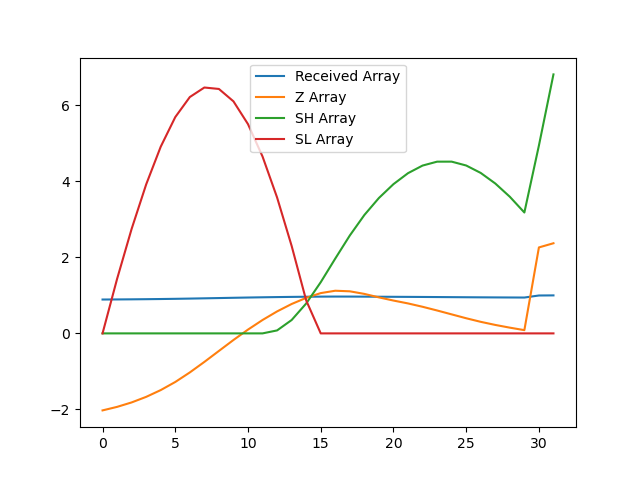

Source data for this figure (header and first rows):
, index, year, val, Received Array, Z Array, SH Array, SL Array
0, 2690, 1990, 9545, 0.8912, -2.027, 0.0, 0.0
1, 2693, 1991, 9570, 0.8935, -1.934, 0.0, 1.434
2, 2696, 1992, 9601, 0.8964, -1.817, 0.0, 2.751
3, 2699, 1993, 9639, 0.9, -1.671, 0.0, 3.922
4, 2702, 1994, 9687, 0.9044, -1.492, 0.0, 4.914
5, 2705, 1995, 9743, 0.9097, -1.279, 0.0, 5.693
6, 2708, 1996, 9810, 0.9159, -1.028, 0.0, 6.22
7, 2711, 1997, 9883, 0.9227, -0.7508, 0.0, 6.471
8, 2714, 1998, 9960, 0.9299, -0.4619, 0.0, 6.433
9, 2717, 1999, 10036, 0.937, -0.1739, 0.0, 6.107
10, 2720, 2000, 10108, 0.9438, 0.09996, 0.0, 5.507
11, 2723, 2001, 10175, 0.95, 0.3524, 0.0, 4.655
12, 2726, 2002, 10235, 0.9556, 0.5783, 0.07826, 3.576
13, 2729, 2003, 10287, 0.9605, 0.7736, 0.3518, 2.303
14, 2732, 2004, 10330, 0.9644, 0.9348, 0.7866, 0.868
15, 2735, 2005, 10363, 0.9675, 1.06, 1.347, 0.0
16, 2738, 2006, 10379, 0.9691, 1.123, 1.97, 0.0
17, 2741, 2007, 10375, 0.9687, 1.107, 2.577, 0.0
18, 2744, 2008, 10357, 0.967, 1.039, 3.116, 0.0
19, 2747, 2009, 10333, 0.9648, 0.9475, 3.564, 0.0
20, 2750, 2010, 10311, 0.9627, 0.8642, 3.928, 0.0
21, 2753, 2011, 10291, 0.9608, 0.7886, 4.216, 0.0
22, 2756, 2012, 10267, 0.9586, 0.7005, 4.417, 0.0
23, 2759, 2013, 10242, 0.9562, 0.6029, 4.52, 0.0
24, 2762, 2014, 10215, 0.9537, 0.5005, 4.52, 0.0
25, 2765, 2015, 10187, 0.9512, 0.3983, 4.419, 0.0
26, 2768, 2016, 10162, 0.9488, 0.3042, 4.223, 0.0
27, 2771, 2017, 10141, 0.9468, 0.2226, 3.945, 0.0
28, 2774, 2018, 10122, 0.945, 0.1509, 3.596, 0.0
29, 2777, 2019, 10105, 0.9434, 0.08539, 3.182, 0.0
30, 2780, 2020, 10681, 0.9973, 2.262, 4.944, 0.0
31, 2783, 2021, 10710, 1.0, 2.372, 6.816, 0.0
